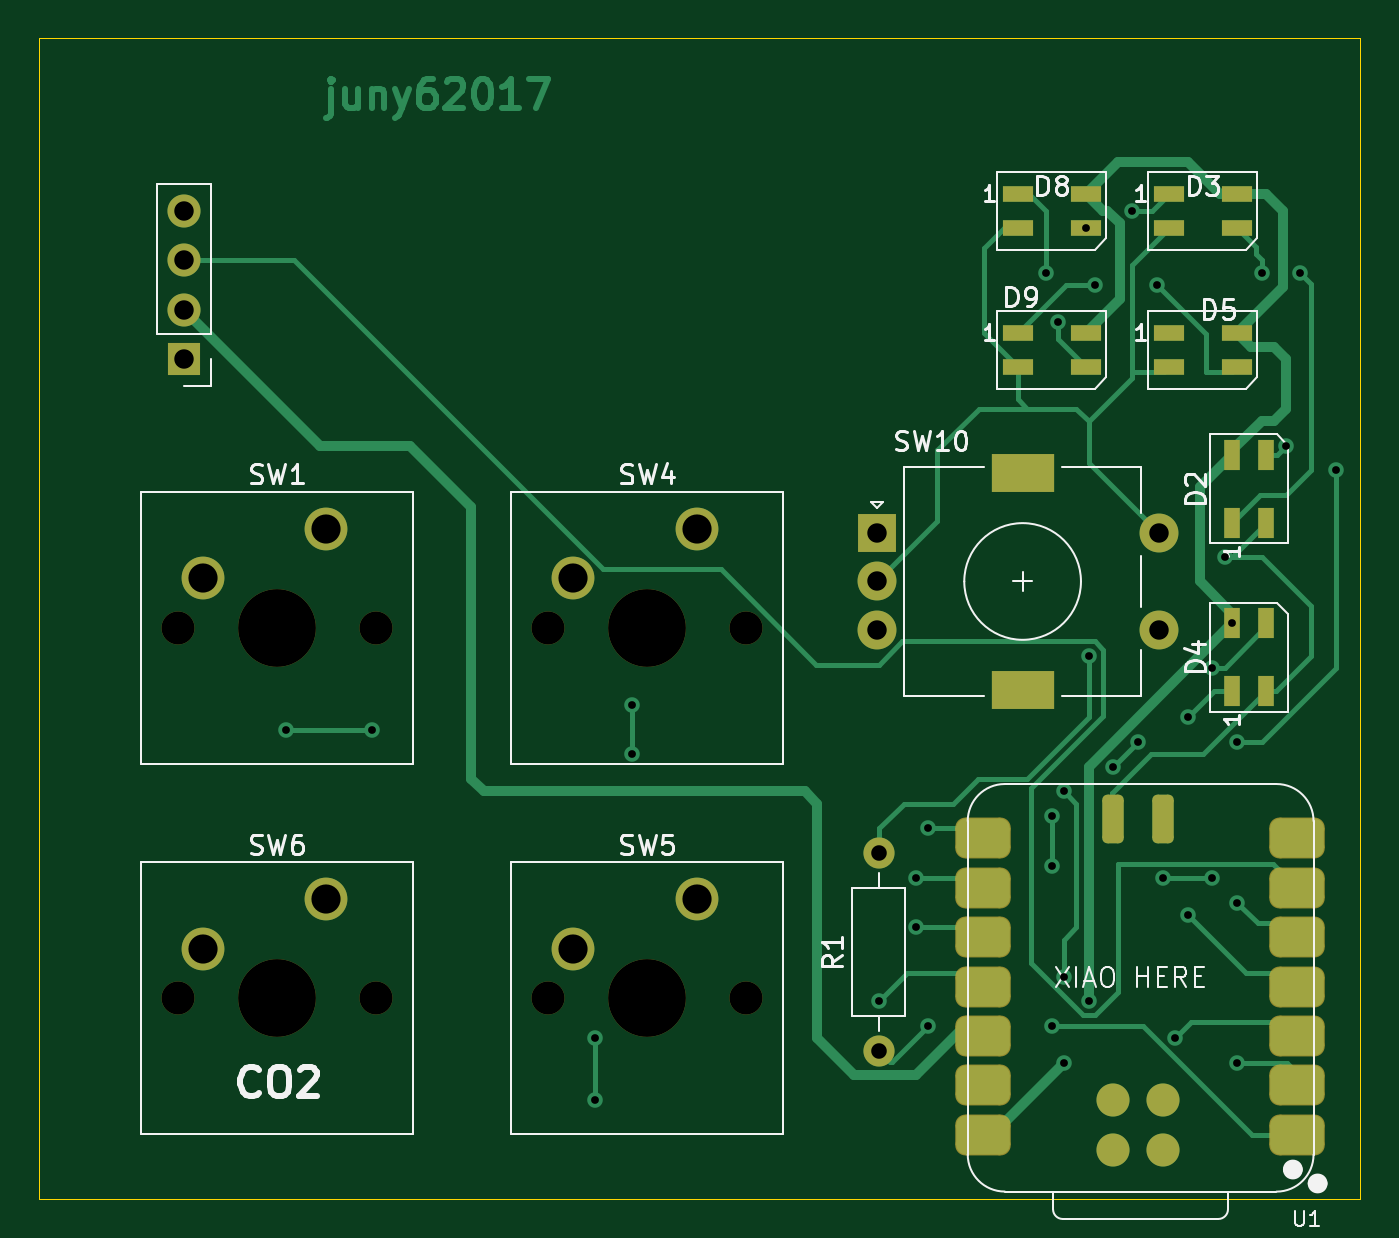
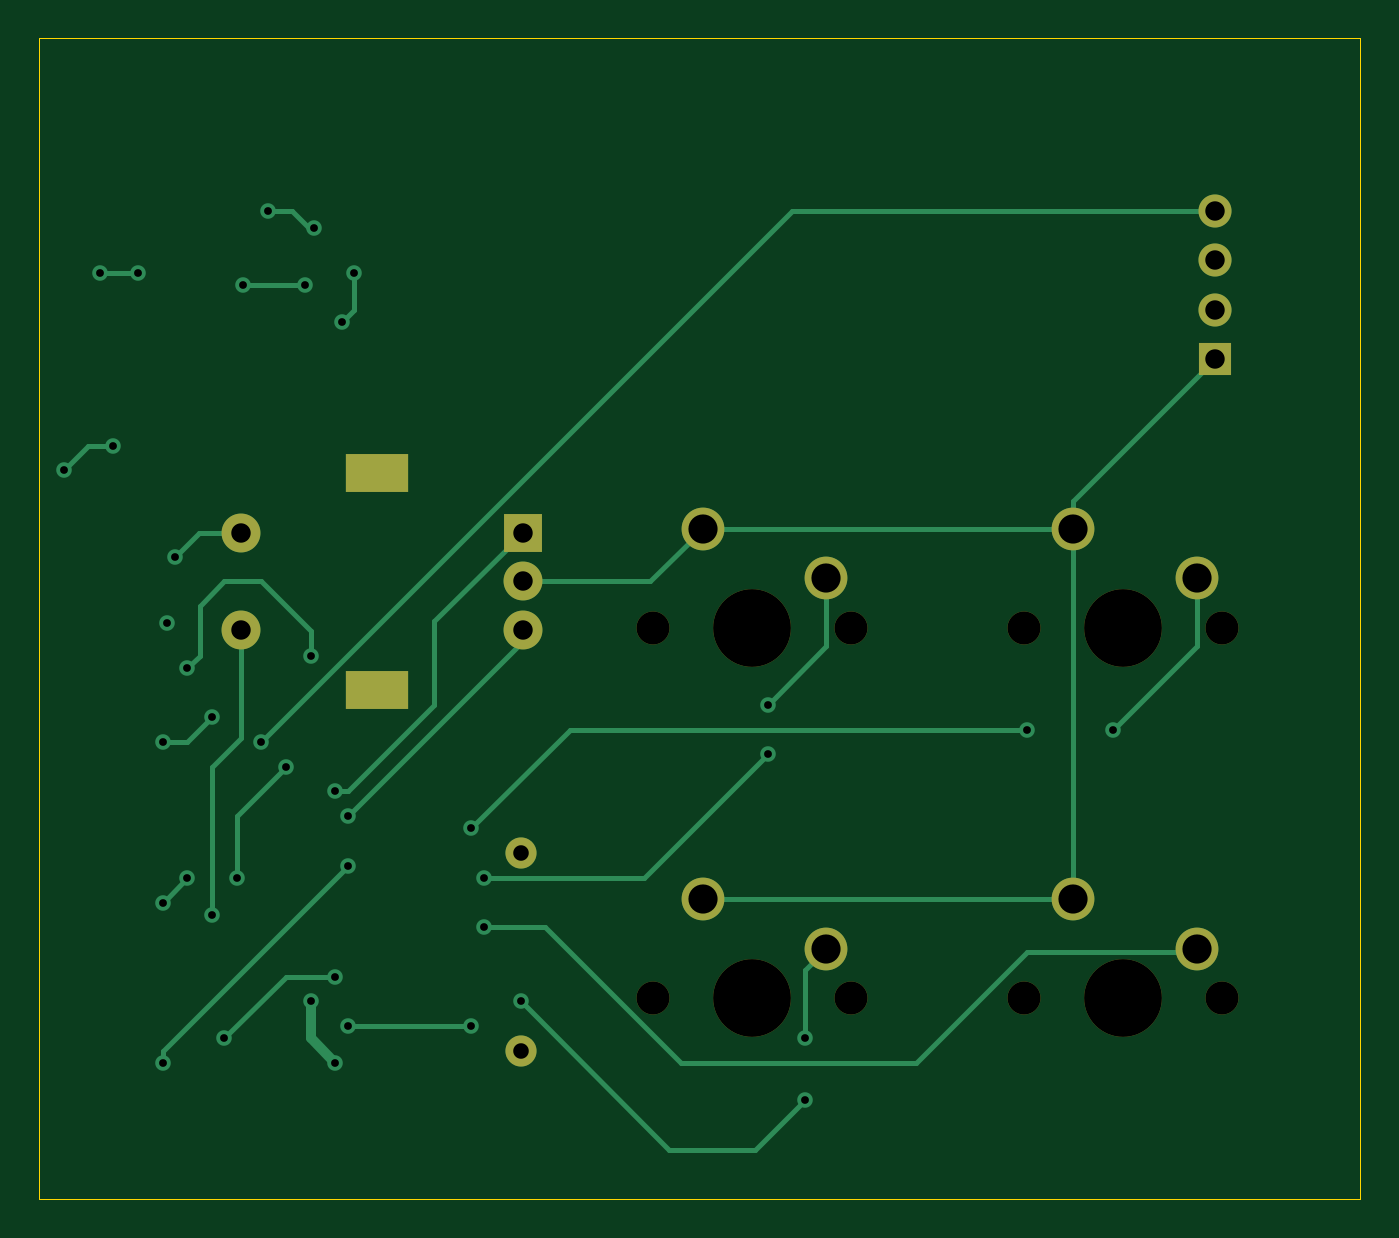
Circuit board: 9 layer files. Board 67.9 x 59.7 mm.
- bottom_copper: Juny co2 Hackpad-B_Cu.gbl (8107 bytes)
- bottom_mask: Juny co2 Hackpad-B_Mask.gbs (1807 bytes)
- bottom_silk: Juny co2 Hackpad-B_Silkscreen.gbo (475 bytes)
- outline: Juny co2 Hackpad-Edge_Cuts.gm1 (636 bytes)
- top_copper: Juny co2 Hackpad-F_Cu.gtl (21638 bytes)
- top_mask: Juny co2 Hackpad-F_Mask.gts (3985 bytes)
- top_silk: Juny co2 Hackpad-F_Silkscreen.gto (31794 bytes)
- drill: Juny co2 Hackpad-NPTH.drl (635 bytes)
- drill: Juny co2 Hackpad-PTH.drl (1709 bytes)

=== bottom_copper: Juny co2 Hackpad-B_Cu.gbl (8107 bytes, source omitted) ===
=== bottom_mask: Juny co2 Hackpad-B_Mask.gbs ===
%TF.GenerationSoftware,KiCad,Pcbnew,9.0.6*%
%TF.CreationDate,2026-02-14T19:53:56+05:30*%
%TF.ProjectId,Juny co2 Hackpad,4a756e79-2063-46f3-9220-4861636b7061,rev?*%
%TF.SameCoordinates,Original*%
%TF.FileFunction,Soldermask,Bot*%
%TF.FilePolarity,Negative*%
%FSLAX46Y46*%
G04 Gerber Fmt 4.6, Leading zero omitted, Abs format (unit mm)*
G04 Created by KiCad (PCBNEW 9.0.6) date 2026-02-14 19:53:56*
%MOMM*%
%LPD*%
G01*
G04 APERTURE LIST*
%ADD10R,1.700000X1.700000*%
%ADD11C,1.700000*%
%ADD12C,4.000000*%
%ADD13C,2.200000*%
%ADD14C,1.600000*%
%ADD15R,2.000000X2.000000*%
%ADD16C,2.000000*%
%ADD17R,3.200000X2.000000*%
G04 APERTURE END LIST*
D10*
%TO.C,J1*%
X80486250Y-92710000D03*
D11*
X80486250Y-90170000D03*
X80486250Y-87630000D03*
X80486250Y-85090000D03*
%TD*%
%TO.C,SW1*%
X80168750Y-106521250D03*
D12*
X85248750Y-106521250D03*
D11*
X90328750Y-106521250D03*
D13*
X87788750Y-101441250D03*
X81438750Y-103981250D03*
%TD*%
D11*
%TO.C,SW4*%
X99218750Y-106521250D03*
D12*
X104298750Y-106521250D03*
D11*
X109378750Y-106521250D03*
D13*
X106838750Y-101441250D03*
X100488750Y-103981250D03*
%TD*%
D11*
%TO.C,SW6*%
X80168750Y-125571250D03*
D12*
X85248750Y-125571250D03*
D11*
X90328750Y-125571250D03*
D13*
X87788750Y-120491250D03*
X81438750Y-123031250D03*
%TD*%
D14*
%TO.C,R1*%
X116205000Y-128270000D03*
X116205000Y-118110000D03*
%TD*%
D15*
%TO.C,SW10*%
X116098750Y-101640000D03*
D16*
X116098750Y-106640000D03*
X116098750Y-104140000D03*
D17*
X123598750Y-98540000D03*
X123598750Y-109740000D03*
D16*
X130598750Y-106640000D03*
X130598750Y-101640000D03*
%TD*%
D11*
%TO.C,SW5*%
X99218750Y-125571250D03*
D12*
X104298750Y-125571250D03*
D11*
X109378750Y-125571250D03*
D13*
X106838750Y-120491250D03*
X100488750Y-123031250D03*
%TD*%
M02*

=== bottom_silk: Juny co2 Hackpad-B_Silkscreen.gbo ===
%TF.GenerationSoftware,KiCad,Pcbnew,9.0.6*%
%TF.CreationDate,2026-02-14T19:53:56+05:30*%
%TF.ProjectId,Juny co2 Hackpad,4a756e79-2063-46f3-9220-4861636b7061,rev?*%
%TF.SameCoordinates,Original*%
%TF.FileFunction,Legend,Bot*%
%TF.FilePolarity,Positive*%
%FSLAX46Y46*%
G04 Gerber Fmt 4.6, Leading zero omitted, Abs format (unit mm)*
G04 Created by KiCad (PCBNEW 9.0.6) date 2026-02-14 19:53:56*
%MOMM*%
%LPD*%
G01*
G04 APERTURE LIST*
G04 APERTURE END LIST*
M02*

=== outline: Juny co2 Hackpad-Edge_Cuts.gm1 ===
%TF.GenerationSoftware,KiCad,Pcbnew,9.0.6*%
%TF.CreationDate,2026-02-14T19:53:56+05:30*%
%TF.ProjectId,Juny co2 Hackpad,4a756e79-2063-46f3-9220-4861636b7061,rev?*%
%TF.SameCoordinates,Original*%
%TF.FileFunction,Profile,NP*%
%FSLAX46Y46*%
G04 Gerber Fmt 4.6, Leading zero omitted, Abs format (unit mm)*
G04 Created by KiCad (PCBNEW 9.0.6) date 2026-02-14 19:53:56*
%MOMM*%
%LPD*%
G01*
G04 APERTURE LIST*
%TA.AperFunction,Profile*%
%ADD10C,0.050000*%
%TD*%
G04 APERTURE END LIST*
D10*
X73025000Y-76200000D02*
X140970000Y-76200000D01*
X140970000Y-135890000D01*
X73025000Y-135890000D01*
X73025000Y-76200000D01*
M02*

=== top_copper: Juny co2 Hackpad-F_Cu.gtl (21638 bytes, source omitted) ===
=== top_mask: Juny co2 Hackpad-F_Mask.gts ===
%TF.GenerationSoftware,KiCad,Pcbnew,9.0.6*%
%TF.CreationDate,2026-02-14T19:53:56+05:30*%
%TF.ProjectId,Juny co2 Hackpad,4a756e79-2063-46f3-9220-4861636b7061,rev?*%
%TF.SameCoordinates,Original*%
%TF.FileFunction,Soldermask,Top*%
%TF.FilePolarity,Negative*%
%FSLAX46Y46*%
G04 Gerber Fmt 4.6, Leading zero omitted, Abs format (unit mm)*
G04 Created by KiCad (PCBNEW 9.0.6) date 2026-02-14 19:53:56*
%MOMM*%
%LPD*%
G01*
G04 APERTURE LIST*
G04 Aperture macros list*
%AMRoundRect*
0 Rectangle with rounded corners*
0 $1 Rounding radius*
0 $2 $3 $4 $5 $6 $7 $8 $9 X,Y pos of 4 corners*
0 Add a 4 corners polygon primitive as box body*
4,1,4,$2,$3,$4,$5,$6,$7,$8,$9,$2,$3,0*
0 Add four circle primitives for the rounded corners*
1,1,$1+$1,$2,$3*
1,1,$1+$1,$4,$5*
1,1,$1+$1,$6,$7*
1,1,$1+$1,$8,$9*
0 Add four rect primitives between the rounded corners*
20,1,$1+$1,$2,$3,$4,$5,0*
20,1,$1+$1,$4,$5,$6,$7,0*
20,1,$1+$1,$6,$7,$8,$9,0*
20,1,$1+$1,$8,$9,$2,$3,0*%
G04 Aperture macros list end*
%ADD10R,1.700000X1.700000*%
%ADD11C,1.700000*%
%ADD12C,4.000000*%
%ADD13C,2.200000*%
%ADD14R,1.600000X0.850000*%
%ADD15C,1.600000*%
%ADD16R,2.000000X2.000000*%
%ADD17C,2.000000*%
%ADD18R,3.200000X2.000000*%
%ADD19R,0.850000X1.600000*%
%ADD20RoundRect,0.525400X0.900400X0.525400X-0.900400X0.525400X-0.900400X-0.525400X0.900400X-0.525400X0*%
%ADD21RoundRect,0.275000X0.275000X-0.975000X0.275000X0.975000X-0.275000X0.975000X-0.275000X-0.975000X0*%
G04 APERTURE END LIST*
D10*
%TO.C,J1*%
X80486250Y-92710000D03*
D11*
X80486250Y-90170000D03*
X80486250Y-87630000D03*
X80486250Y-85090000D03*
%TD*%
%TO.C,SW1*%
X80168750Y-106521250D03*
D12*
X85248750Y-106521250D03*
D11*
X90328750Y-106521250D03*
D13*
X87788750Y-101441250D03*
X81438750Y-103981250D03*
%TD*%
D11*
%TO.C,SW4*%
X99218750Y-106521250D03*
D12*
X104298750Y-106521250D03*
D11*
X109378750Y-106521250D03*
D13*
X106838750Y-101441250D03*
X100488750Y-103981250D03*
%TD*%
D14*
%TO.C,D3*%
X131120000Y-84215000D03*
X131120000Y-85965000D03*
X134620000Y-85965000D03*
X134620000Y-84215000D03*
%TD*%
%TO.C,D9*%
X123345000Y-91358750D03*
X123345000Y-93108750D03*
X126845000Y-93108750D03*
X126845000Y-91358750D03*
%TD*%
D11*
%TO.C,SW6*%
X80168750Y-125571250D03*
D12*
X85248750Y-125571250D03*
D11*
X90328750Y-125571250D03*
D13*
X87788750Y-120491250D03*
X81438750Y-123031250D03*
%TD*%
D15*
%TO.C,R1*%
X116205000Y-128270000D03*
X116205000Y-118110000D03*
%TD*%
D16*
%TO.C,SW10*%
X116098750Y-101640000D03*
D17*
X116098750Y-106640000D03*
X116098750Y-104140000D03*
D18*
X123598750Y-98540000D03*
X123598750Y-109740000D03*
D17*
X130598750Y-106640000D03*
X130598750Y-101640000D03*
%TD*%
D19*
%TO.C,D4*%
X134380000Y-109777500D03*
X136130000Y-109777500D03*
X136130000Y-106277500D03*
X134380000Y-106277500D03*
%TD*%
D20*
%TO.C,U1*%
X137722000Y-132592000D03*
X137722000Y-130052000D03*
X137722000Y-127512000D03*
X137722000Y-124972000D03*
X137722000Y-122432000D03*
X137722000Y-119892000D03*
X137722000Y-117352000D03*
X121557000Y-117352000D03*
X121557000Y-119892000D03*
X121557000Y-122432000D03*
X121557000Y-124972000D03*
X121557000Y-127512000D03*
X121557000Y-130052000D03*
X121557000Y-132592000D03*
D21*
X130810000Y-116332000D03*
X128270000Y-116332000D03*
D11*
X130810000Y-133350000D03*
X128270000Y-133350000D03*
X130810000Y-130810000D03*
X128270000Y-130810000D03*
%TD*%
D14*
%TO.C,D8*%
X123345000Y-84215000D03*
X123345000Y-85965000D03*
X126845000Y-85965000D03*
X126845000Y-84215000D03*
%TD*%
%TO.C,D5*%
X131120000Y-91358750D03*
X131120000Y-93108750D03*
X134620000Y-93108750D03*
X134620000Y-91358750D03*
%TD*%
D11*
%TO.C,SW5*%
X99218750Y-125571250D03*
D12*
X104298750Y-125571250D03*
D11*
X109378750Y-125571250D03*
D13*
X106838750Y-120491250D03*
X100488750Y-123031250D03*
%TD*%
D19*
%TO.C,D2*%
X134380000Y-101127500D03*
X136130000Y-101127500D03*
X136130000Y-97627500D03*
X134380000Y-97627500D03*
%TD*%
M02*

=== top_silk: Juny co2 Hackpad-F_Silkscreen.gto (31794 bytes, source omitted) ===
=== drill: Juny co2 Hackpad-NPTH.drl ===
M48
; DRILL file {KiCad 9.0.6} date 2026-02-14T19:55:51+0530
; FORMAT={-:-/ absolute / metric / decimal}
; #@! TF.CreationDate,2026-02-14T19:55:51+05:30
; #@! TF.GenerationSoftware,Kicad,Pcbnew,9.0.6
; #@! TF.FileFunction,NonPlated,1,2,NPTH
FMAT,2
METRIC
; #@! TA.AperFunction,NonPlated,NPTH,ComponentDrill
T1C1.700
; #@! TA.AperFunction,NonPlated,NPTH,ComponentDrill
T2C4.000
%
G90
G05
T1
X80.169Y-106.521
X80.169Y-125.571
X90.329Y-106.521
X90.329Y-125.571
X99.219Y-106.521
X99.219Y-125.571
X109.379Y-106.521
X109.379Y-125.571
T2
X85.249Y-106.521
X85.249Y-125.571
X104.299Y-106.521
X104.299Y-125.571
M30

=== drill: Juny co2 Hackpad-PTH.drl ===
M48
; DRILL file {KiCad 9.0.6} date 2026-02-14T19:55:51+0530
; FORMAT={-:-/ absolute / metric / decimal}
; #@! TF.CreationDate,2026-02-14T19:55:51+05:30
; #@! TF.GenerationSoftware,Kicad,Pcbnew,9.0.6
; #@! TF.FileFunction,Plated,1,2,PTH
FMAT,2
METRIC
; #@! TA.AperFunction,Plated,PTH,ViaDrill
T1C0.400
; #@! TA.AperFunction,Plated,PTH,ComponentDrill
T2C0.800
; #@! TA.AperFunction,Plated,PTH,ComponentDrill
T3C1.000
; #@! TA.AperFunction,Plated,PTH,ComponentDrill
T4C1.500
%
G90
G05
T1
X85.725Y-111.76
X90.17Y-111.76
X101.6Y-127.635
X101.6Y-130.81
X103.505Y-110.49
X103.505Y-113.03
X116.205Y-125.73
X118.11Y-119.38
X118.11Y-121.92
X118.745Y-116.84
X118.745Y-127.0
X124.777Y-88.265
X125.095Y-116.205
X125.095Y-118.745
X125.095Y-127.0
X125.412Y-90.805
X125.73Y-114.935
X125.73Y-124.46
X125.73Y-128.905
X126.845Y-85.965
X127.0Y-107.95
X127.0Y-125.73
X127.317Y-88.9
X128.27Y-113.665
X129.222Y-85.09
X129.54Y-112.395
X130.493Y-88.9
X130.81Y-119.38
X131.445Y-127.635
X132.08Y-111.125
X132.08Y-121.285
X133.35Y-108.585
X133.35Y-119.38
X133.985Y-102.87
X134.38Y-106.277
X134.62Y-112.395
X134.62Y-120.65
X134.62Y-128.905
X135.89Y-88.265
X137.16Y-97.155
X137.851Y-88.265
X139.7Y-98.425
T2
X116.205Y-118.11
X116.205Y-128.27
T3
X80.486Y-85.09
X80.486Y-87.63
X80.486Y-90.17
X80.486Y-92.71
X116.099Y-101.64
X116.099Y-104.14
X116.099Y-106.64
X130.599Y-101.64
X130.599Y-106.64
T4
X81.439Y-103.981
X81.439Y-123.031
X87.789Y-101.441
X87.789Y-120.491
X100.489Y-103.981
X100.489Y-123.031
X106.839Y-101.441
X106.839Y-120.491
T4
G00X122.949Y-98.54
M15
G01X124.249Y-98.54
M16
G05
G00X122.949Y-109.74
M15
G01X124.249Y-109.74
M16
G05
M30

